Run: headless pygame with SDL's dummy video driver; simulated clock (each Clock.tick advances the game by its frame time, no real sleeping); random seed 0; keys injected as events and as key.get_pressed() state; no mouse input.
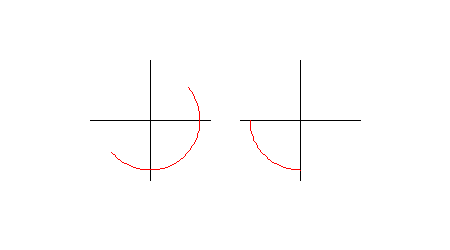
Frame 1 of 4 · flips 1–60 · no input
Frame 2 of 4 · flips 61–180 · tapped SPACE, RETURN · held RIGHT (→), D · screen unchanged from frame 1, image omitted
Frame 3 of 4 · flips 181–300 · held DOWN (↓), S · screen unchanged from frame 2, image omitted
Frame 4 of 4 · flips 301–420 · held LEFT (←), A, UP (↑), W · screen unchanged from frame 3, image omitted

The pygame program that drew these frames:

# pygame.math module, pygame.math.Vector2 object
# https://www.pygame.org/docs/ref/math.html
#
# Calculate angles that are in degrees (clockwise) to radians (counter clockwise)
# https://stackoverflow.com/questions/58845411/calculate-angles-that-are-in-degrees-clockwise-to-radians-counter-clockwise/58845851#58845851
#
# GitHub - PyGameExamplesAndAnswers - Vector - Angle between vectors and angle of arc
# https://github.com/Rabbid76/PyGameExamplesAndAnswers/blob/master/documentation/pygame/pygame_vector_and_reflection.md

import pygame
import math

pygame.init()
window = pygame.display.set_mode((450, 250))
clock = pygame.time.Clock()

def clockwiseArc(surface, color, point, radius, startAngle, endAngle):
    rect = pygame.Rect(0, 0, radius*2, radius*2)
    rect.center = point

    endRad = math.radians(-startAngle)
    startRad = math.radians(-endAngle)

    pygame.draw.arc(surface, color, rect, startRad, endRad)

run = True
while run:
    clock.tick(60)
    for event in pygame.event.get():
        if event.type == pygame.QUIT:
            run = False

    window.fill((255, 255, 255))
    pygame.draw.line(window, 0, (150, 60), (150, 180))
    pygame.draw.line(window, 0, (300, 60), (300, 180))
    pygame.draw.line(window, 0, (90, 120), (210, 120))
    pygame.draw.line(window, 0, (240, 120), (360, 120))
    clockwiseArc(window, (255, 0, 0), (150, 120), 50, 320, 140) 
    clockwiseArc(window, (255, 0, 0), (300, 120), 50, 90, 180)   
    pygame.display.flip()

pygame.quit()
exit()
